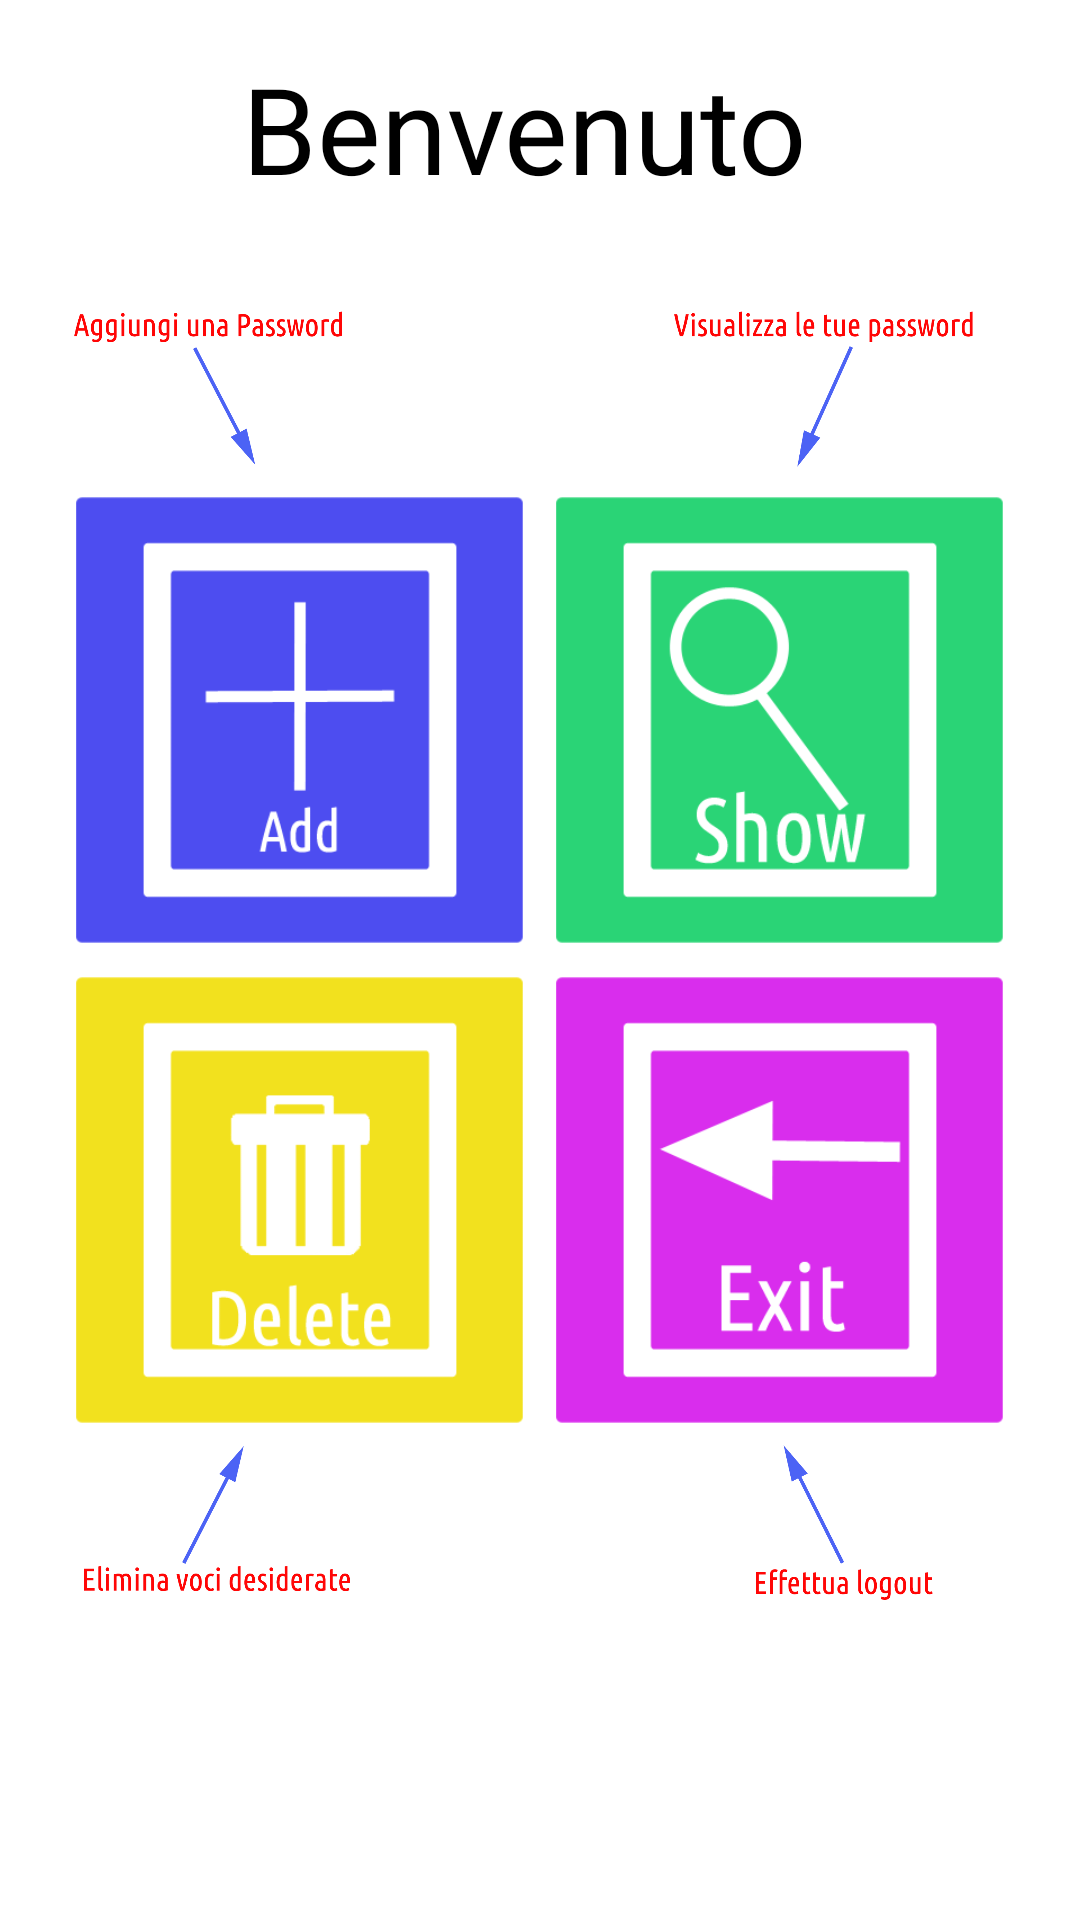

The Android layout XML behind this screen, and the referenced resources:
<!-- AndroidManifest.xml: application theme AppTheme -->
<!-- res/layout/activity_passme_first.xml -->
<RelativeLayout xmlns:android="http://schemas.android.com/apk/res/android"
    xmlns:tools="http://schemas.android.com/tools"
    android:layout_width="match_parent"
    android:layout_height="match_parent"
    android:paddingLeft="@dimen/activity_horizontal_margin"
    android:paddingRight="@dimen/activity_horizontal_margin"
    android:paddingTop="@dimen/activity_vertical_margin"
    android:paddingBottom="@dimen/activity_vertical_margin"
    tools:context="com.example.simone.myapplication2.PassMe"
    android:background="#ffffffff"

    >

    <GridLayout


        android:layout_centerVertical="true"
        android:layout_centerHorizontal="true"
        android:id="@+id/gridLayout"
        android:layout_width="wrap_content"
        android:layout_height="wrap_content"
        android:layout_alignParentEnd="false">

        <ImageButton
            android:layout_width="150dp"
            android:layout_height="150dp"
            android:text="Aggiungi"
            android:id="@+id/aggiungi"
            android:layout_row="0"
            android:layout_column="0"
            android:background="@drawable/icone_passme_add"
            android:layout_margin="5dp" />

        <ImageButton
            android:layout_width="150dp"
            android:layout_height="150dp"
            android:text="Visualizza"
            android:id="@+id/visualizza"
            android:layout_row="0"
            android:layout_column="1"
            android:background="@drawable/icone_passme_show"
            android:clickable="false"
            android:layout_margin="5dp" />

        <ImageButton
            android:layout_width="150dp"
            android:layout_height="150dp"
            android:text="Elimina"
            android:id="@+id/elimina"
            android:layout_row="1"
            android:layout_column="0"
            android:layout_margin="5dp"
            android:background="@drawable/icone_passme_elimina" />

        <ImageButton
            android:layout_width="150dp"
            android:layout_height="150dp"
            android:text="Esci"
            android:id="@+id/esci"
            android:layout_row="1"
            android:layout_column="1"
            android:layout_margin="5dp"
            android:background="@drawable/icone_passme_exit"
            android:clickable="true" />

    </GridLayout>

    <TextView
        android:layout_width="wrap_content"
        android:layout_height="wrap_content"
        android:textAppearance="?android:attr/textAppearanceLarge"
        android:text="Benvenuto "
        android:textSize="40dp"
        android:layout_alignParentTop="true"
        android:layout_centerHorizontal="true"
        android:id="@+id/textView" />

    <ImageView
        android:layout_width="120dp"
        android:layout_height="60dp"
        android:id="@+id/imageView"
        android:background="@drawable/help_delete"
        android:layout_below="@+id/gridLayout"
        android:layout_alignLeft="@+id/gridLayout"
        android:layout_alignStart="@+id/gridLayout" />

    <ImageView
        android:layout_width="120dp"
        android:layout_height="60dp"
        android:id="@+id/imageView2"
        android:layout_alignBottom="@+id/imageView"
        android:layout_alignRight="@+id/gridLayout"
        android:layout_alignEnd="@+id/gridLayout"
        android:background="@drawable/help_exit" />

    <ImageView
        android:layout_width="120dp"
        android:layout_height="60dp"
        android:id="@+id/imageView3"
        android:background="@drawable/help_add"
        android:layout_alignLeft="@+id/gridLayout"
        android:layout_alignStart="@+id/gridLayout"
        android:layout_alignRight="@+id/imageView"
        android:layout_alignEnd="@+id/imageView"
        android:layout_alignBottom="@+id/imageView4" />

    <ImageView
        android:layout_width="120dp"
        android:layout_height="60dp"
        android:id="@+id/imageView4"
        android:background="@drawable/help_show"
        android:layout_above="@+id/gridLayout"
        android:layout_alignLeft="@+id/imageView2"
        android:layout_alignEnd="@+id/gridLayout"
        android:layout_alignRight="@+id/gridLayout" />


    <LinearLayout
        android:orientation="vertical"
        android:layout_width="wrap_content"
        android:layout_height="wrap_content"
        android:id="@+id/ad"

        android:gravity="bottom|left"
        android:baselineAligned="false"
        android:layout_alignParentBottom="true"
        android:layout_alignStart="@+id/gridLayout"
        android:layout_alignParentLeft="true"></LinearLayout>
</RelativeLayout>
<!-- resources referenced by this layout -->
<resources>
  <dimen name="activity_horizontal_margin">16dp</dimen>
  <dimen name="activity_vertical_margin">16dp</dimen>
  <!-- drawable help_add: png bitmap (drawable-xhdpi, 13799 bytes) -->
  <!-- drawable help_delete: png bitmap (drawable-xhdpi, 12582 bytes) -->
  <!-- drawable help_exit: png bitmap (drawable-xhdpi, 9550 bytes) -->
  <!-- drawable help_show: png bitmap (drawable-hdpi, 14461 bytes) -->
  <!-- drawable icone_passme_add: png bitmap (drawable-xhdpi, 3412 bytes) -->
  <!-- drawable icone_passme_elimina: png bitmap (drawable-hdpi, 5889 bytes) -->
  <!-- drawable icone_passme_exit: png bitmap (drawable-xhdpi, 4814 bytes) -->
  <!-- drawable icone_passme_show: png bitmap (drawable-hdpi, 10800 bytes) -->
  <style name="AppTheme" parent="android:Theme.Holo.Light.DarkActionBar" />
</resources>
